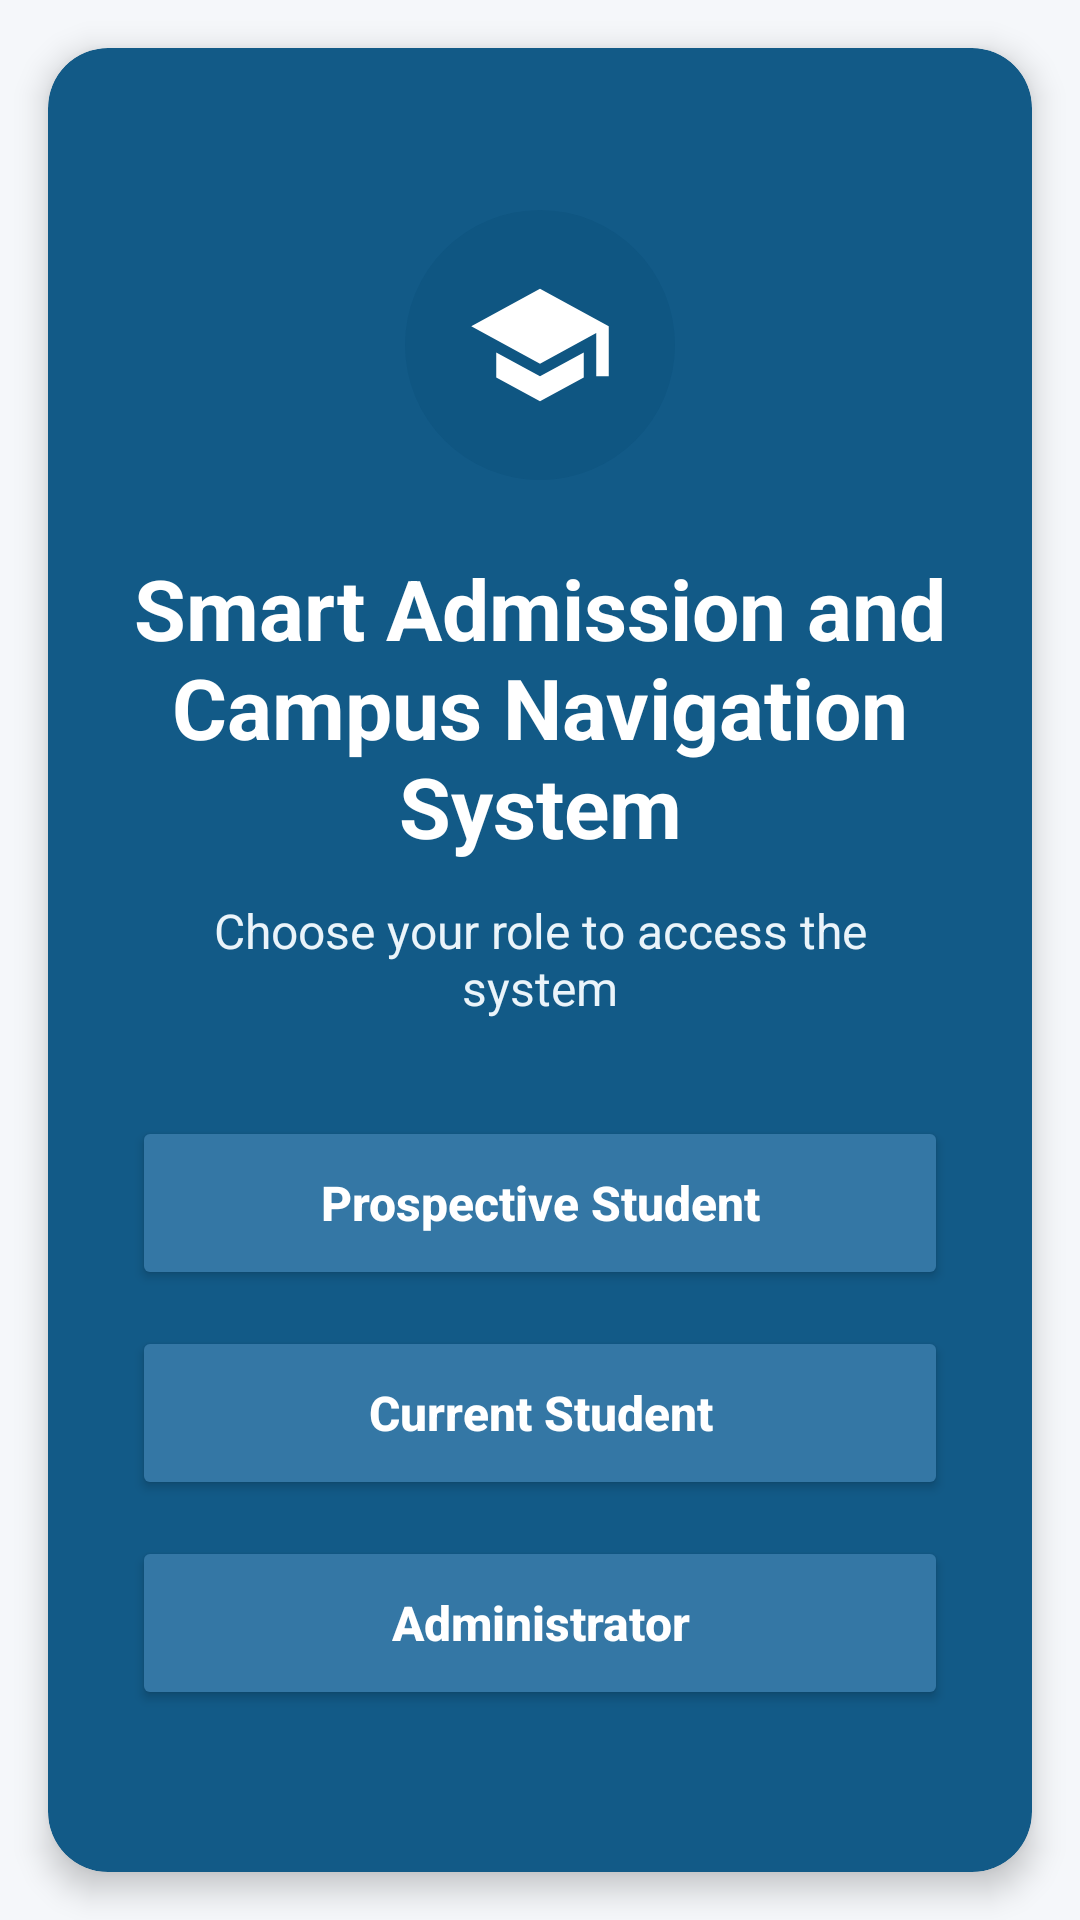

Write the Android layout XML for this screen, with the resource values it uses.
<!-- AndroidManifest.xml: application theme Theme.SACNS -->
<!-- res/layout/activity_landing.xml -->
<?xml version="1.0" encoding="utf-8"?>
<androidx.constraintlayout.widget.ConstraintLayout
    xmlns:android="http://schemas.android.com/apk/res/android"
    xmlns:app="http://schemas.android.com/apk/res-auto"
    android:layout_width="match_parent"
    android:layout_height="match_parent"
    android:background="#F5F7FA">

    
    <androidx.cardview.widget.CardView
        android:id="@+id/landingCard"
        android:layout_width="0dp"
        android:layout_height="0dp"
        android:layout_margin="16dp"
        app:cardBackgroundColor="#125A87"
        app:cardCornerRadius="20dp"
        app:cardElevation="6dp"
        app:layout_constraintBottom_toBottomOf="parent"
        app:layout_constraintEnd_toEndOf="parent"
        app:layout_constraintStart_toStartOf="parent"
        app:layout_constraintTop_toTopOf="parent">

        <LinearLayout
            android:layout_width="match_parent"
            android:layout_height="match_parent"
            android:gravity="center"
            android:orientation="vertical"
            android:padding="28dp">

            
            <ImageView
                android:id="@+id/ivLandingGraduationCap"
                android:layout_width="90dp"
                android:layout_height="90dp"
                android:layout_marginBottom="24dp"
                android:background="@drawable/circle_blue"
                android:padding="20dp"
                android:scaleType="fitCenter"
                android:src="@drawable/ic_graduation_cap"
                app:tint="@color/white"
                android:contentDescription="Graduation Cap" />

            
            <TextView
                android:layout_width="wrap_content"
                android:layout_height="wrap_content"
                android:gravity="center"
                android:text="Smart Admission and Campus Navigation System"
                android:textColor="#FFFFFF"
                android:textSize="28sp"
                android:textStyle="bold" />

            
            <TextView
                android:layout_width="wrap_content"
                android:layout_height="wrap_content"
                android:layout_marginTop="12dp"
                android:layout_marginBottom="32dp"
                android:gravity="center"
                android:text="Choose your role to access the system"
                android:textColor="#EAF4FA"
                android:textSize="16sp" />

            
            <Button
                android:id="@+id/btnLandingProspective"
                android:layout_width="match_parent"
                android:layout_height="58dp"
                android:layout_marginBottom="12dp"
                android:backgroundTint="#3477A5"
                android:text="Prospective Student"
                android:textAllCaps="false"
                android:textColor="#FFFFFF"
                android:textSize="16sp"
                android:textStyle="bold" />

            
            <Button
                android:id="@+id/btnLandingCurrent"
                android:layout_width="match_parent"
                android:layout_height="58dp"
                android:layout_marginBottom="12dp"
                android:backgroundTint="#3477A5"
                android:text="Current Student"
                android:textAllCaps="false"
                android:textColor="#FFFFFF"
                android:textSize="16sp"
                android:textStyle="bold" />

            
            <Button
                android:id="@+id/btnLandingAdmin"
                android:layout_width="match_parent"
                android:layout_height="58dp"
                android:backgroundTint="#3477A5"
                android:text="Administrator"
                android:textAllCaps="false"
                android:textColor="#FFFFFF"
                android:textSize="16sp"
                android:textStyle="bold" />

        </LinearLayout>

    </androidx.cardview.widget.CardView>

</androidx.constraintlayout.widget.ConstraintLayout>
<!-- resources referenced by this layout -->
<resources>
  <color name="white">#FFFFFFFF</color>
  <!-- drawable circle_blue (drawable) -->
  <?xml version="1.0" encoding="utf-8"?>
  <shape xmlns:android="http://schemas.android.com/apk/res/android"
      android:shape="oval">
  
      <solid android:color="#0F5682" />
  
  </shape>
  <!-- drawable ic_graduation_cap (drawable) -->
  <vector xmlns:android="http://schemas.android.com/apk/res/android"
      android:width="24dp"
      android:height="24dp"
      android:viewportWidth="24"
      android:viewportHeight="24">
  
      
      <path
          android:fillColor="#FFFFFFFF"
          android:pathData="M12,3L1,9l11,6l9,-4.91V17h2V9L12,3z M5,13.18v4L12,21l7,-3.82v-4L12,17L5,13.18z"/>
  </vector>
  <style name="Theme.SACNS" parent="Base.Theme.SACNS" />
  <style name="Base.Theme.SACNS" parent="Theme.Material3.DayNight.NoActionBar">
          
          
      </style>
</resources>
